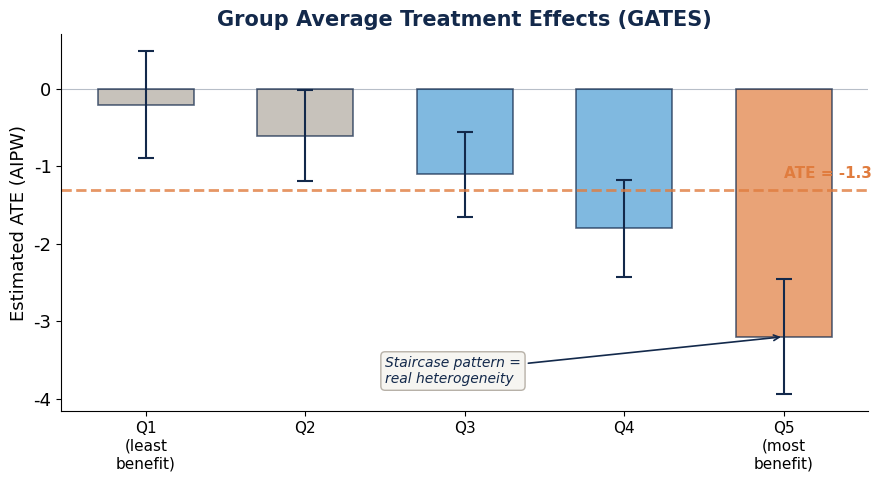

Source code (Python): (Note: this script raises an exception after producing the figure.)
"""Generate GATES bar chart for Session 3.0"""

import matplotlib.pyplot as plt
import matplotlib.patches as mpatches
import numpy as np

plt.rcParams.update({
    'font.family': 'sans-serif',
    'font.sans-serif': ['Helvetica', 'Arial', 'DejaVu Sans'],
    'font.size': 13,
    'figure.facecolor': 'white',
})

CAROLINA_BLUE = '#4B9CD3'
NAVY = '#13294B'
ORANGE = '#E07C3E'
WARM_GRAY = '#B0A99F'
CREAM = '#F5F4F0'


def make_gates():
    fig, ax = plt.subplots(1, 1, figsize=(9, 5))

    # Simulated GATES results (quintile ATEs with SEs)
    groups = ['Q1\n(least\nbenefit)', 'Q2', 'Q3', 'Q4', 'Q5\n(most\nbenefit)']
    ates = [-0.2, -0.6, -1.1, -1.8, -3.2]
    ses = [0.35, 0.30, 0.28, 0.32, 0.38]
    overall_ate = -1.3

    colors = [WARM_GRAY, WARM_GRAY, CAROLINA_BLUE, CAROLINA_BLUE, ORANGE]

    x = np.arange(len(groups))
    bars = ax.bar(x, ates, width=0.6, color=colors, alpha=0.7, edgecolor=NAVY, linewidth=1.2)

    # Error bars
    ax.errorbar(x, ates, yerr=[1.96 * s for s in ses],
                fmt='none', color=NAVY, capsize=6, capthick=1.5, lw=1.5)

    # ATE reference line
    ax.axhline(y=overall_ate, color=ORANGE, lw=2, linestyle='--', alpha=0.8)
    ax.text(4.55, overall_ate + 0.15, f'ATE = {overall_ate}',
            color=ORANGE, fontsize=11, fontweight='bold', ha='right')

    # Zero line
    ax.axhline(y=0, color=NAVY, lw=0.8, alpha=0.3)

    ax.set_xticks(x)
    ax.set_xticklabels(groups, fontsize=11)
    ax.set_ylabel('Estimated ATE (AIPW)', fontsize=13)
    ax.set_title('Group Average Treatment Effects (GATES)',
                fontsize=15, fontweight='bold', color=NAVY)

    ax.spines['top'].set_visible(False)
    ax.spines['right'].set_visible(False)

    # Annotation
    ax.annotate('Staircase pattern =\nreal heterogeneity',
                xy=(4, -3.2), xytext=(1.5, -3.8),
                fontsize=10, color=NAVY, style='italic',
                arrowprops=dict(arrowstyle='->', color=NAVY, lw=1.2),
                bbox=dict(boxstyle='round,pad=0.3', facecolor=CREAM,
                         edgecolor=WARM_GRAY, alpha=0.9))

    plt.tight_layout()
    plt.savefig('/Users/sysylvia/Documents/Repos/HPM883-Spring2026/unit-3/images/gates-example.png',
                dpi=200, bbox_inches='tight', facecolor='white')
    plt.close()
    print("Done: gates-example.png")


if __name__ == '__main__':
    make_gates()
